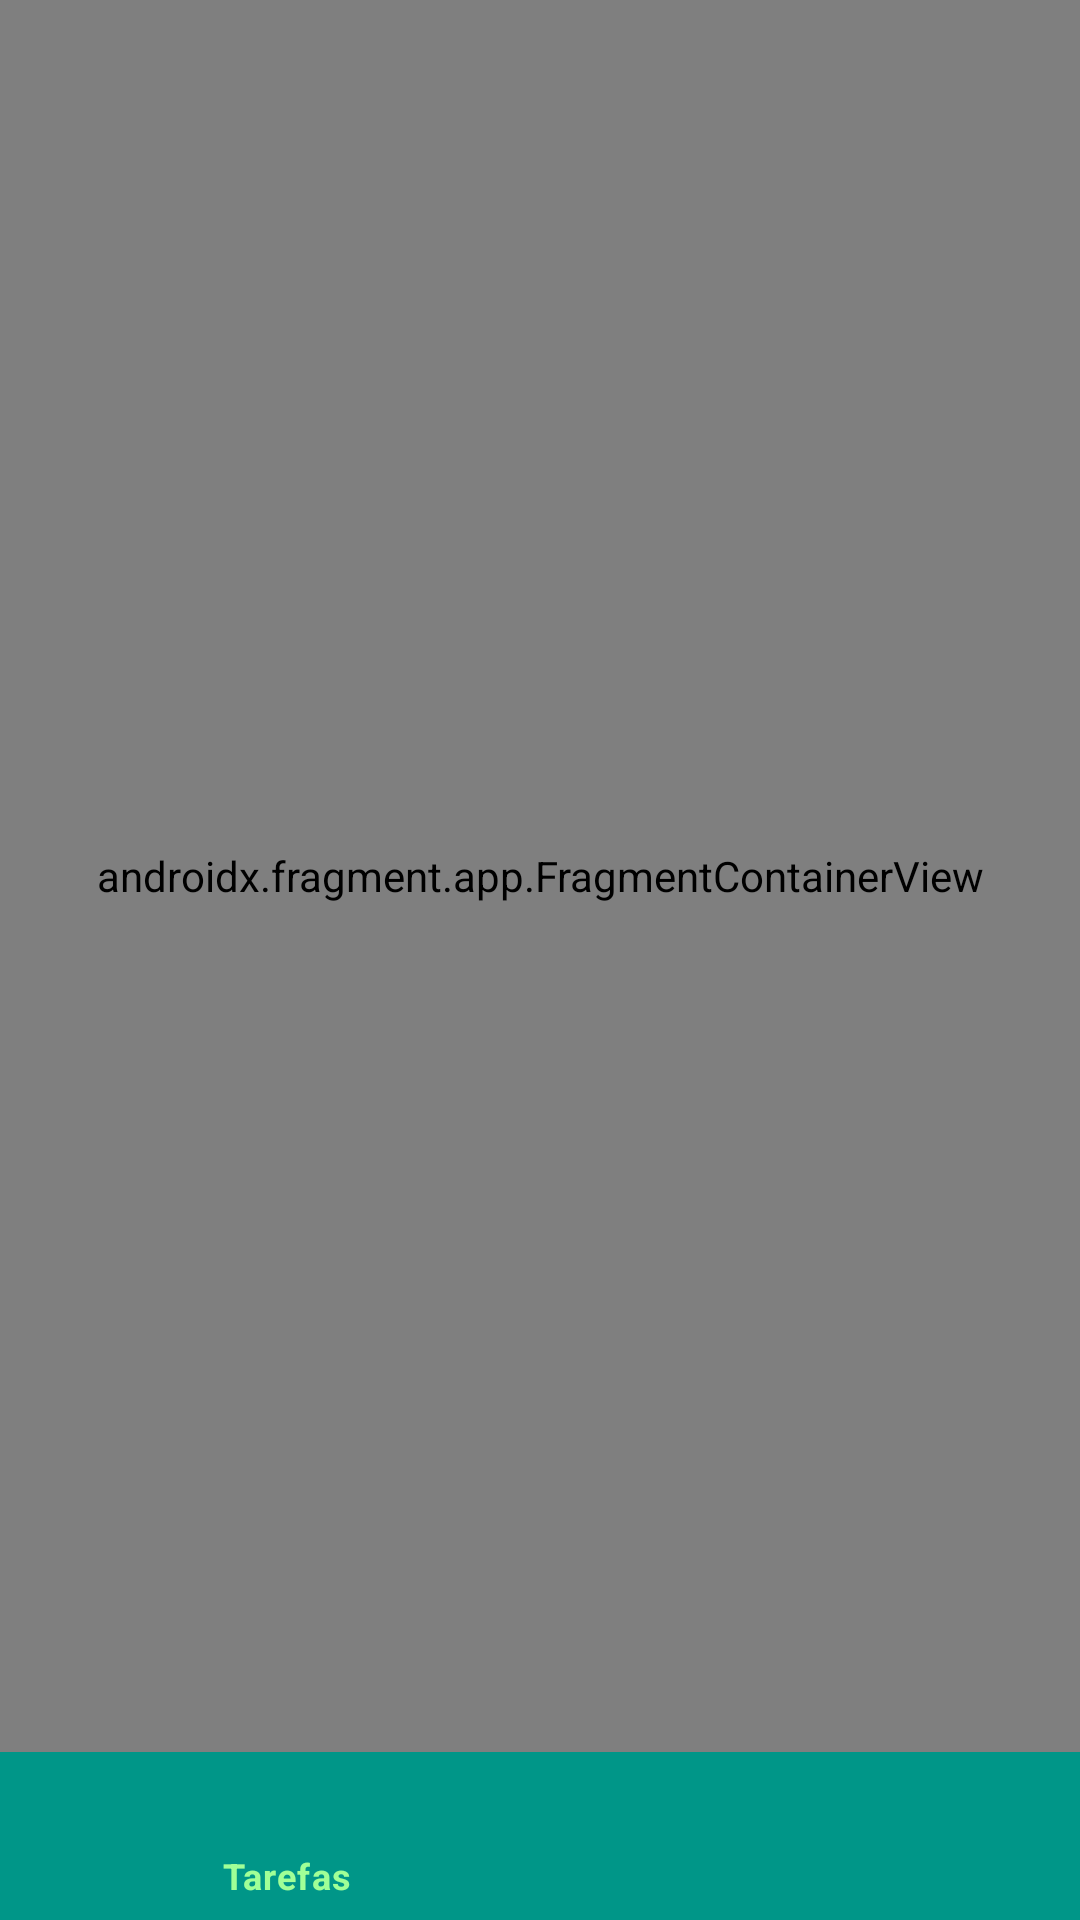

Write the Android layout XML for this screen, with the resource values it uses.
<!-- AndroidManifest.xml: application theme Theme.TarefasAcademicas -->
<!-- res/layout/activity_main.xml -->
<?xml version="1.0" encoding="utf-8"?>
<androidx.constraintlayout.widget.ConstraintLayout xmlns:android="http://schemas.android.com/apk/res/android"
    xmlns:app="http://schemas.android.com/apk/res-auto"
    xmlns:tools="http://schemas.android.com/tools"
    android:id="@+id/main"
    android:layout_width="match_parent"
    android:layout_height="match_parent"
    android:background="@color/cor_fundo"
    tools:context=".MainActivity">

    <androidx.fragment.app.FragmentContainerView
        
        android:id="@+id/nav_host_fragment"
        android:name="androidx.navigation.fragment.NavHostFragment"
        android:layout_width="match_parent"
        android:layout_height="0dp"
        android:background="@color/cor_fundo"
        app:defaultNavHost="true"
        app:layout_constraintBottom_toTopOf="@+id/menu_navegacao_inferior"
        app:layout_constraintEnd_toEndOf="parent"
        app:layout_constraintStart_toStartOf="parent"
        app:layout_constraintTop_toTopOf="parent"
        app:layout_constraintVertical_bias="0.0"
        app:navGraph="@navigation/nav_main" />

    <com.google.android.material.bottomnavigation.BottomNavigationView
        android:id="@+id/menu_navegacao_inferior"
        style="@style/Widget.App.BottomNavigationView"
        android:layout_width="match_parent"
        android:layout_height="wrap_content"
        android:background="@color/cor_menu"
        app:labelVisibilityMode="selected"
        app:layout_constraintBottom_toBottomOf="parent"
        app:layout_constraintEnd_toEndOf="parent"
        app:layout_constraintStart_toStartOf="parent"
        app:menu="@menu/menu_navegacao" />

</androidx.constraintlayout.widget.ConstraintLayout>
<!-- resources referenced by this layout -->
<resources>
  <color name="cor_fundo">#A1B69F</color>
  <color name="cor_menu">#009688</color>
  <style name="Widget.App.BottomNavigationView" parent="Widget.MaterialComponents.BottomNavigationView.Colored">
          <item name="materialThemeOverlay">@style/ThemeOverlay.App.BottomNavigationView</item>
      </style>
  <style name="Theme.TarefasAcademicas" parent="Base.Theme.TarefasAcademicas" />
  <style name="ThemeOverlay.App.BottomNavigationView" parent="">
          <item name="colorOnPrimary">#A0FF97</item>
      </style>
  <style name="Base.Theme.TarefasAcademicas" parent="Theme.Material3.DayNight.NoActionBar">
          
          
      </style>
</resources>
